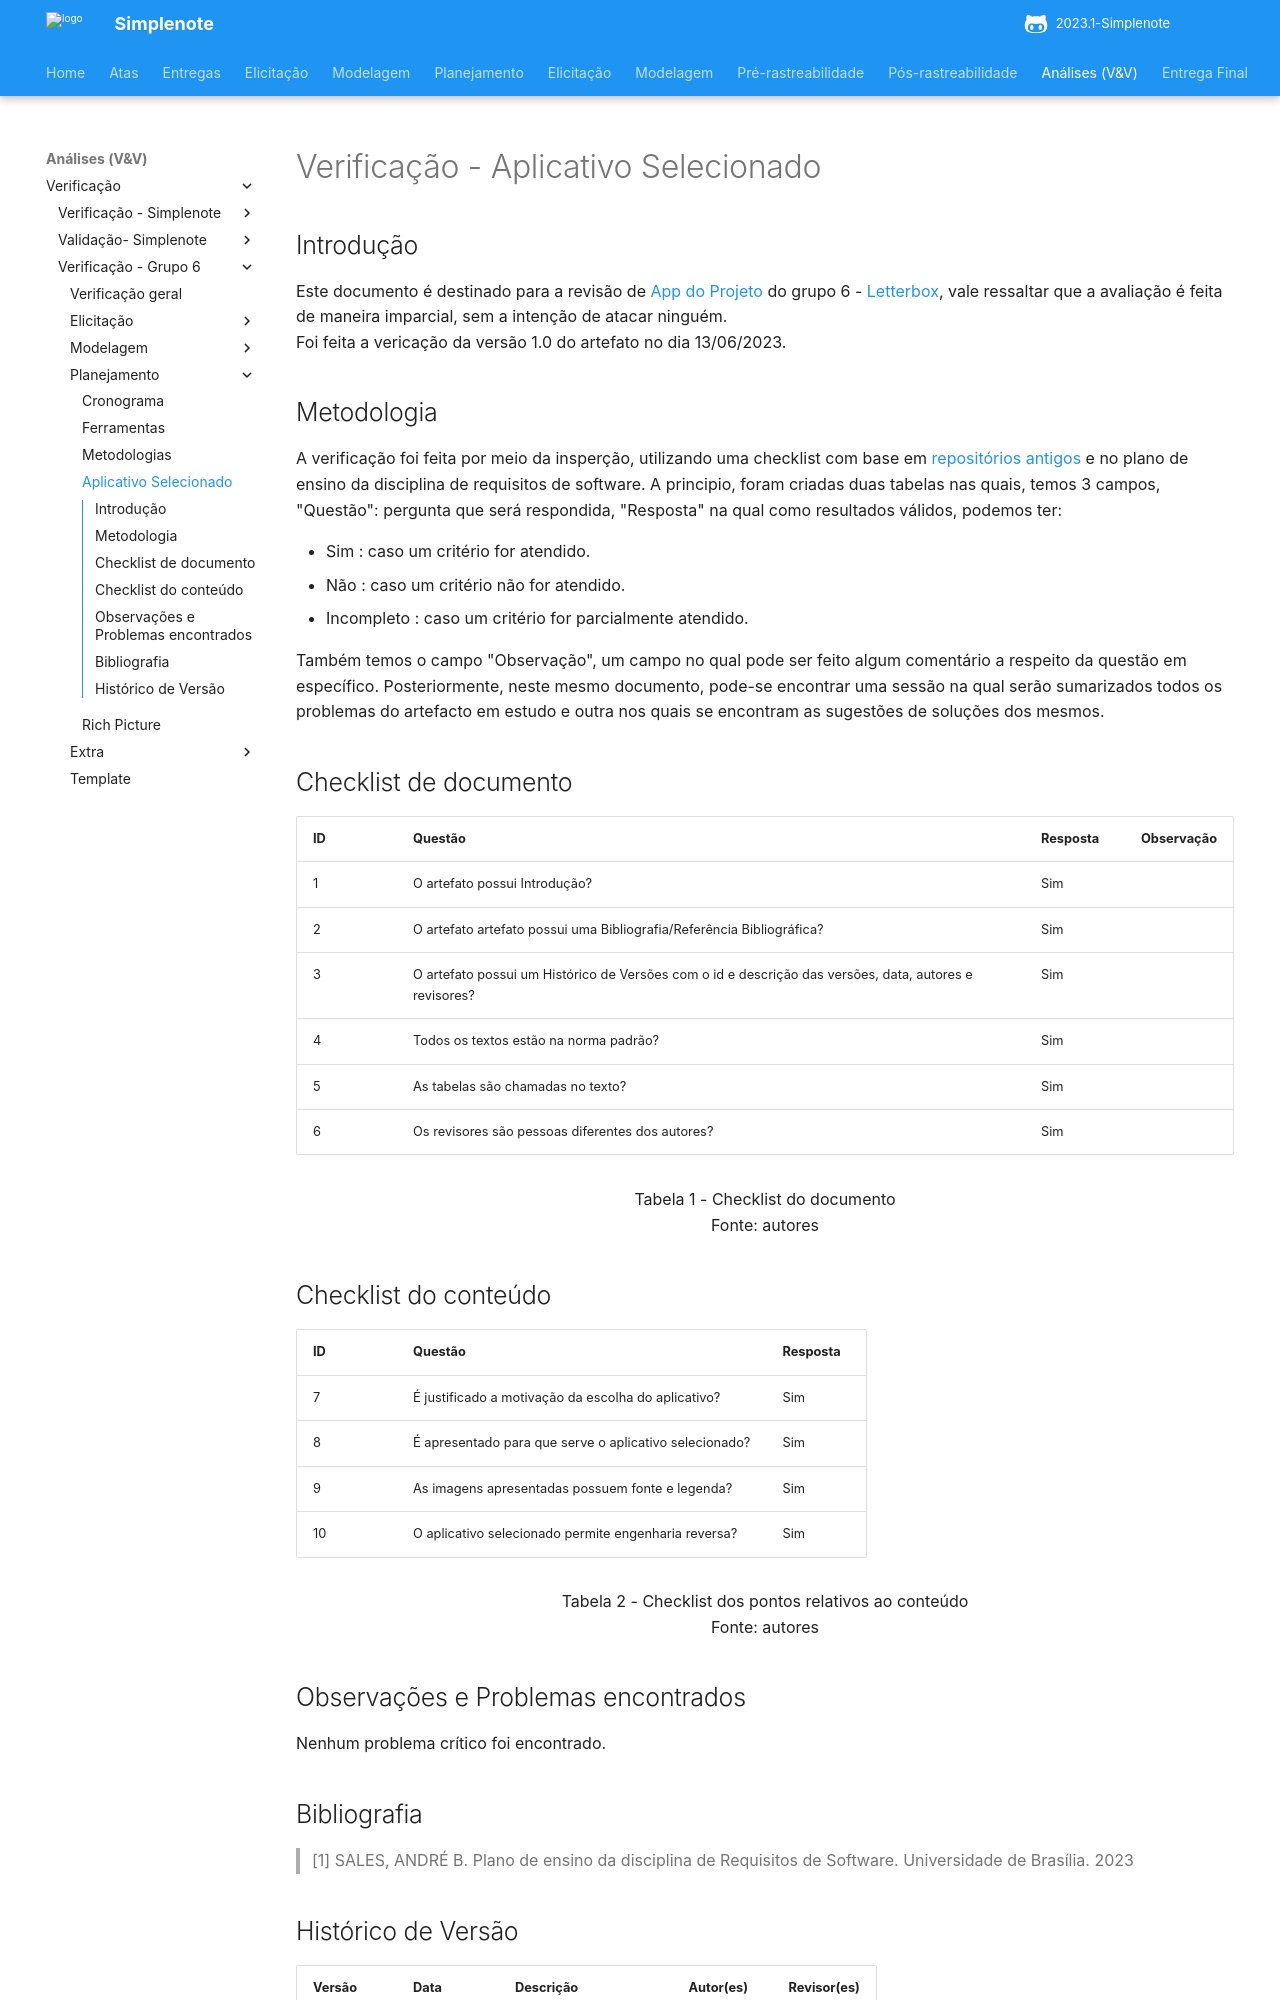

repository: ananorberto/2023.1-Simplenote · page: analise/verificacao/verificacao-grupo6/planejamento/app/index.html · generator: mkdocs

# Verificação - Aplicativo Selecionado

## Introdução
Este documento é destinado para a revisão de [App do Projeto](https://requisitos-de-software.github.io/2023.1-Letterboxd/Planejamento/app/) do grupo 6 - [Letterbox](https://github.com/Requisitos-de-Software/2023.1-Letterboxd), vale ressaltar que a avaliação é feita de maneira imparcial, sem a intenção de atacar ninguém. 
<br> Foi feita a vericação da versão 1.0 do artefato no dia 13/06/2023.

## Metodologia

A verificação foi feita por meio da insperção, utilizando uma checklist com base em [repositórios antigos](https://github.com/Requisitos-de-Software) e no plano de ensino da disciplina de requisitos de software. A principio, foram criadas duas tabelas nas quais, temos 3 campos, "Questão": pergunta que será respondida, "Resposta" na qual como resultados válidos, podemos ter: 

- Sim : caso um critério for atendido.
- Não : caso um critério não for atendido.
- Incompleto : caso um critério for parcialmente atendido.

Também temos o campo "Observação", um campo no qual pode ser feito algum comentário a respeito da questão em específico. Posteriormente, neste mesmo documento, pode-se encontrar uma sessão na qual serão sumarizados todos os problemas do artefacto em estudo e outra nos quais se encontram as sugestões de soluções dos mesmos.

## Checklist de documento
|ID|Questão|Resposta|Observação|
|--|-------|--------|----------|
| 1 |O artefato possui Introdução?                                                                              |  Sim   |          |
|2|O artefato artefato possui uma Bibliografia/Referência Bibliográfica?                                        |  Sim   |          |
|3|O artefato possui um Histórico de Versões com o id e descrição das versões, data, autores e revisores?       |  Sim   |          |
|4|Todos os textos estão na norma padrão?                                                                       |  Sim   |          |
|5|As tabelas são chamadas no texto?                                                                            |  Sim   |          |
|6|Os revisores são pessoas diferentes dos autores?                                                             |  Sim   |          |

<p align="center"> Tabela 1 - Checklist do documento <br> Fonte: autores </p>

## Checklist do conteúdo
| ID|Questão|Resposta|
|------|-------|--------|
|7|É justificado a motivação da escolha do aplicativo?|Sim|
|8|É apresentado para que serve o aplicativo selecionado?|Sim|
|9|As imagens apresentadas possuem fonte e legenda?|Sim|
|10|O aplicativo selecionado permite engenharia reversa?|Sim|


<p align="center"> Tabela 2 - Checklist dos pontos relativos ao conteúdo <br> Fonte: autores </p>


## Observações e Problemas encontrados

Nenhum problema crítico foi encontrado.
